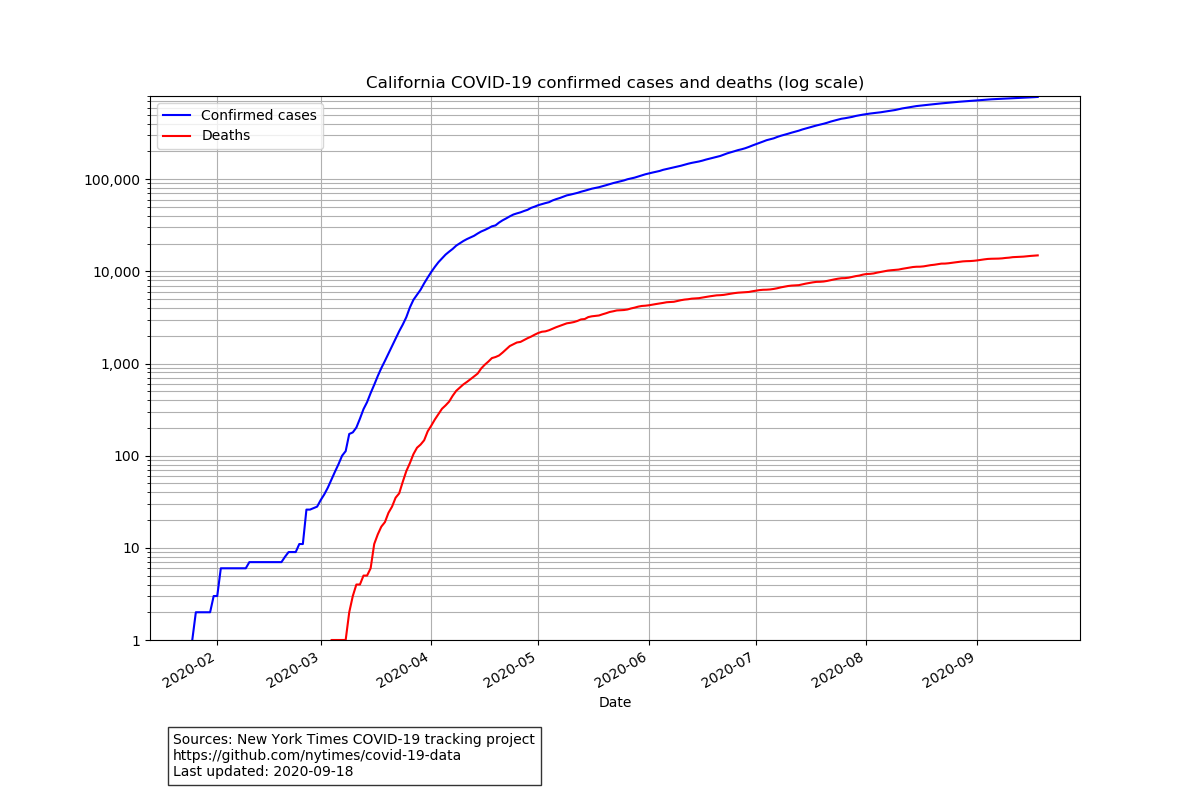

Data behind this chart, as committed beside it:
date, cases, deaths
2020-01-25, 1, 0
2020-01-26, 2, 0
2020-01-27, 2, 0
2020-01-28, 2, 0
2020-01-29, 2, 0
2020-01-30, 2, 0
2020-01-31, 3, 0
2020-02-01, 3, 0
2020-02-02, 6, 0
2020-02-03, 6, 0
2020-02-04, 6, 0
2020-02-05, 6, 0
2020-02-06, 6, 0
2020-02-07, 6, 0
2020-02-08, 6, 0
2020-02-09, 6, 0
2020-02-10, 7, 0
2020-02-11, 7, 0
2020-02-12, 7, 0
2020-02-13, 7, 0
2020-02-14, 7, 0
2020-02-15, 7, 0
2020-02-16, 7, 0
2020-02-17, 7, 0
2020-02-18, 7, 0
2020-02-19, 7, 0
2020-02-20, 8, 0
2020-02-21, 9, 0
2020-02-22, 9, 0
2020-02-23, 9, 0
2020-02-24, 11, 0
2020-02-25, 11, 0
2020-02-26, 26, 0
2020-02-27, 26, 0
2020-02-28, 27, 0
2020-02-29, 28, 0
2020-03-01, 33, 0
2020-03-02, 38, 0
2020-03-03, 45, 0
2020-03-04, 55, 1
2020-03-05, 67, 1
2020-03-06, 81, 1
2020-03-07, 100, 1
2020-03-08, 112, 1
2020-03-09, 172, 2
2020-03-10, 179, 3
2020-03-11, 202, 4
2020-03-12, 252, 4
2020-03-13, 320, 5
2020-03-14, 381, 5
2020-03-15, 478, 6
2020-03-16, 588, 11
2020-03-17, 732, 14
2020-03-18, 893, 17
2020-03-19, 1067, 19
2020-03-20, 1283, 24
2020-03-21, 1544, 28
2020-03-22, 1851, 35
2020-03-23, 2240, 39
2020-03-24, 2644, 52
... 178 more rows
